Labelled photos from "dataset", an image-classification folder in eddie772tw/R6Assist. The possible labels are: Ace, Alibi, Amaru, Aruni, Ash, Azami, Bandit, Blackbeard, Blitz, Brava, Buck, capitão, Castle, Caveira, Clash, Deimos, Denari, Doc, Dokkaebi, Echo, Ela, Fenrir, Finka, Flores, Frost, Fuze, Glaz, Goyo, Gridlock, Grim, Hibana, Iana, Jackal, jäger, Kaid, Kali, Kapkan, Lesion, Lion, Maestro, Maverick, Melusi, Mira, Montagne, Mozzie, Mute, Nomad, Oryx, Osa, Pulse, Ram, Rauora, Recruit attacker, Recruit defender, Rook, Sens, Sentry, skopós, Sledge, Smoke, Solis, Striker, Tachanka, Thatcher, Thermite, Thorn, Thunderbird, Tubarao, Twitch, Valkyrie, Vigil, Wamai, Warden, Ying, Zero, Zofia.

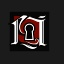
Label: Flores

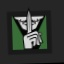
Label: Caveira

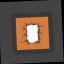
Label: Thermite

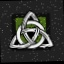
Label: Thorn

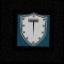
Label: Montagne

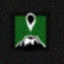
Label: Goyo
